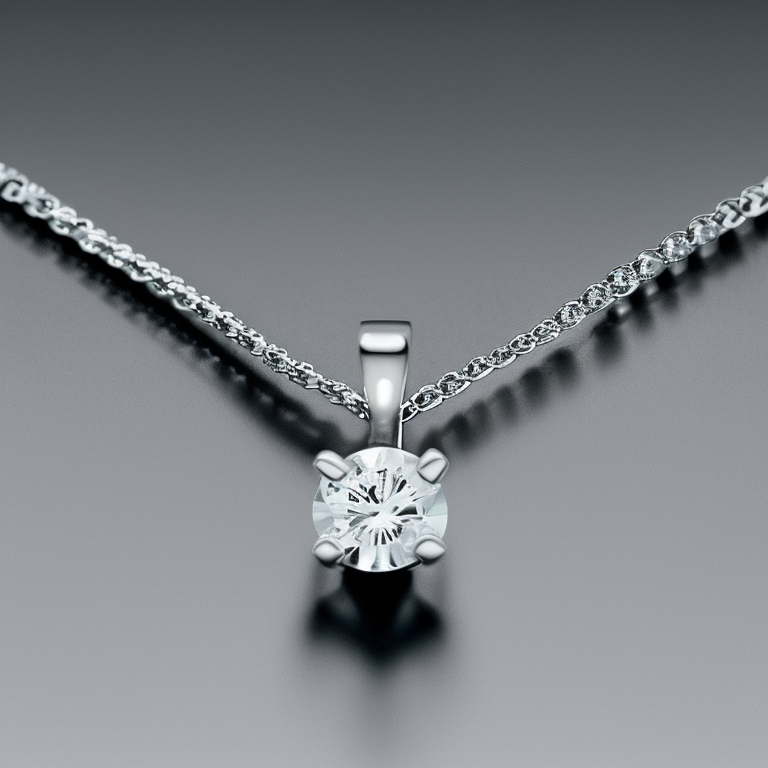
Generation parameters embedded in this image by AUTOMATIC1111 Stable Diffusion web UI or a fork of it (Forge, ...) (PNG 'parameters' text chunk):
photo of a 4 prong diamond solitaire necklace
Steps: 50, Sampler: Euler a, CFG scale: 7, Seed: 3763126772, Size: 768x768, Model hash: 4bdfc29c